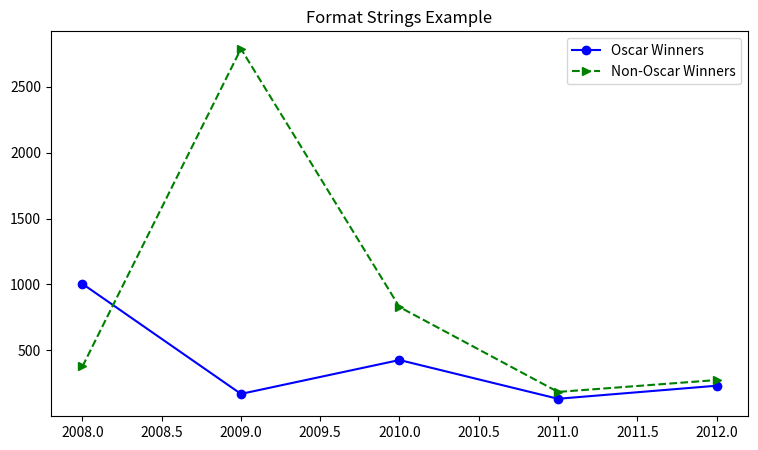
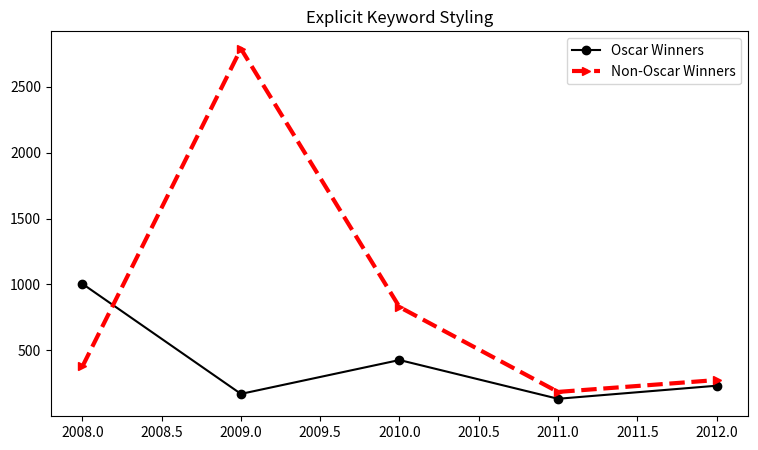

These figures' Python source, in order:
import matplotlib.pyplot as plt

oscar_years = [2008, 2009, 2010, 2011, 2012]
oscar_revenue = [1005, 170, 427, 133, 232]
non_oscar_years = [2008, 2009, 2010, 2011, 2012]
non_oscar_revenue = [378, 2788, 829, 185, 275]

# Format Strings shorthand
plt.figure(figsize=(9, 5))
plt.plot(oscar_years, oscar_revenue, 'o-b', label='Oscar Winners')
plt.plot(non_oscar_years, non_oscar_revenue, '>--g', label='Non-Oscar Winners')
plt.legend()
plt.title('Format Strings Example')
plt.show()

# Explicit keyword arguments
plt.figure(figsize=(9, 5))
plt.plot(oscar_years, oscar_revenue, color='black', linestyle='-', marker='o', label='Oscar Winners')
plt.plot(non_oscar_years, non_oscar_revenue, color='red', linestyle='--', marker='>', linewidth=3, label='Non-Oscar Winners')
plt.legend()
plt.title('Explicit Keyword Styling')
plt.show()
